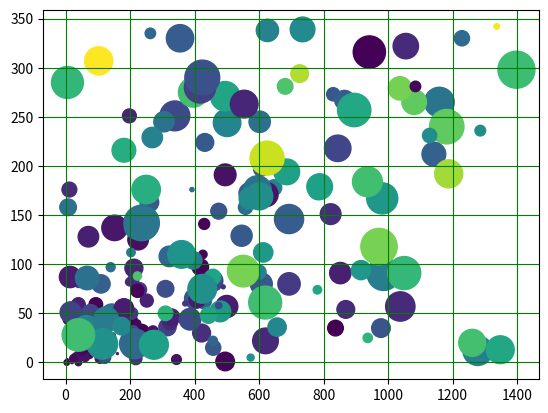

The matplotlib source for this figure:
import matplotlib.pyplot as plt
from random import randint

x = [randint(0, x) for x in range(200)]
y = [randint(0, x) for x in range(0, 400, 2)]
x1 = [randint(0, x) for x in range(0, 800, 4)]
y1 = [randint(0, x) for x in range(0, 1600, 8)]

print(x)
plt.scatter(y1, y, x1, x)
plt.grid(True, color='g')
plt.show()


